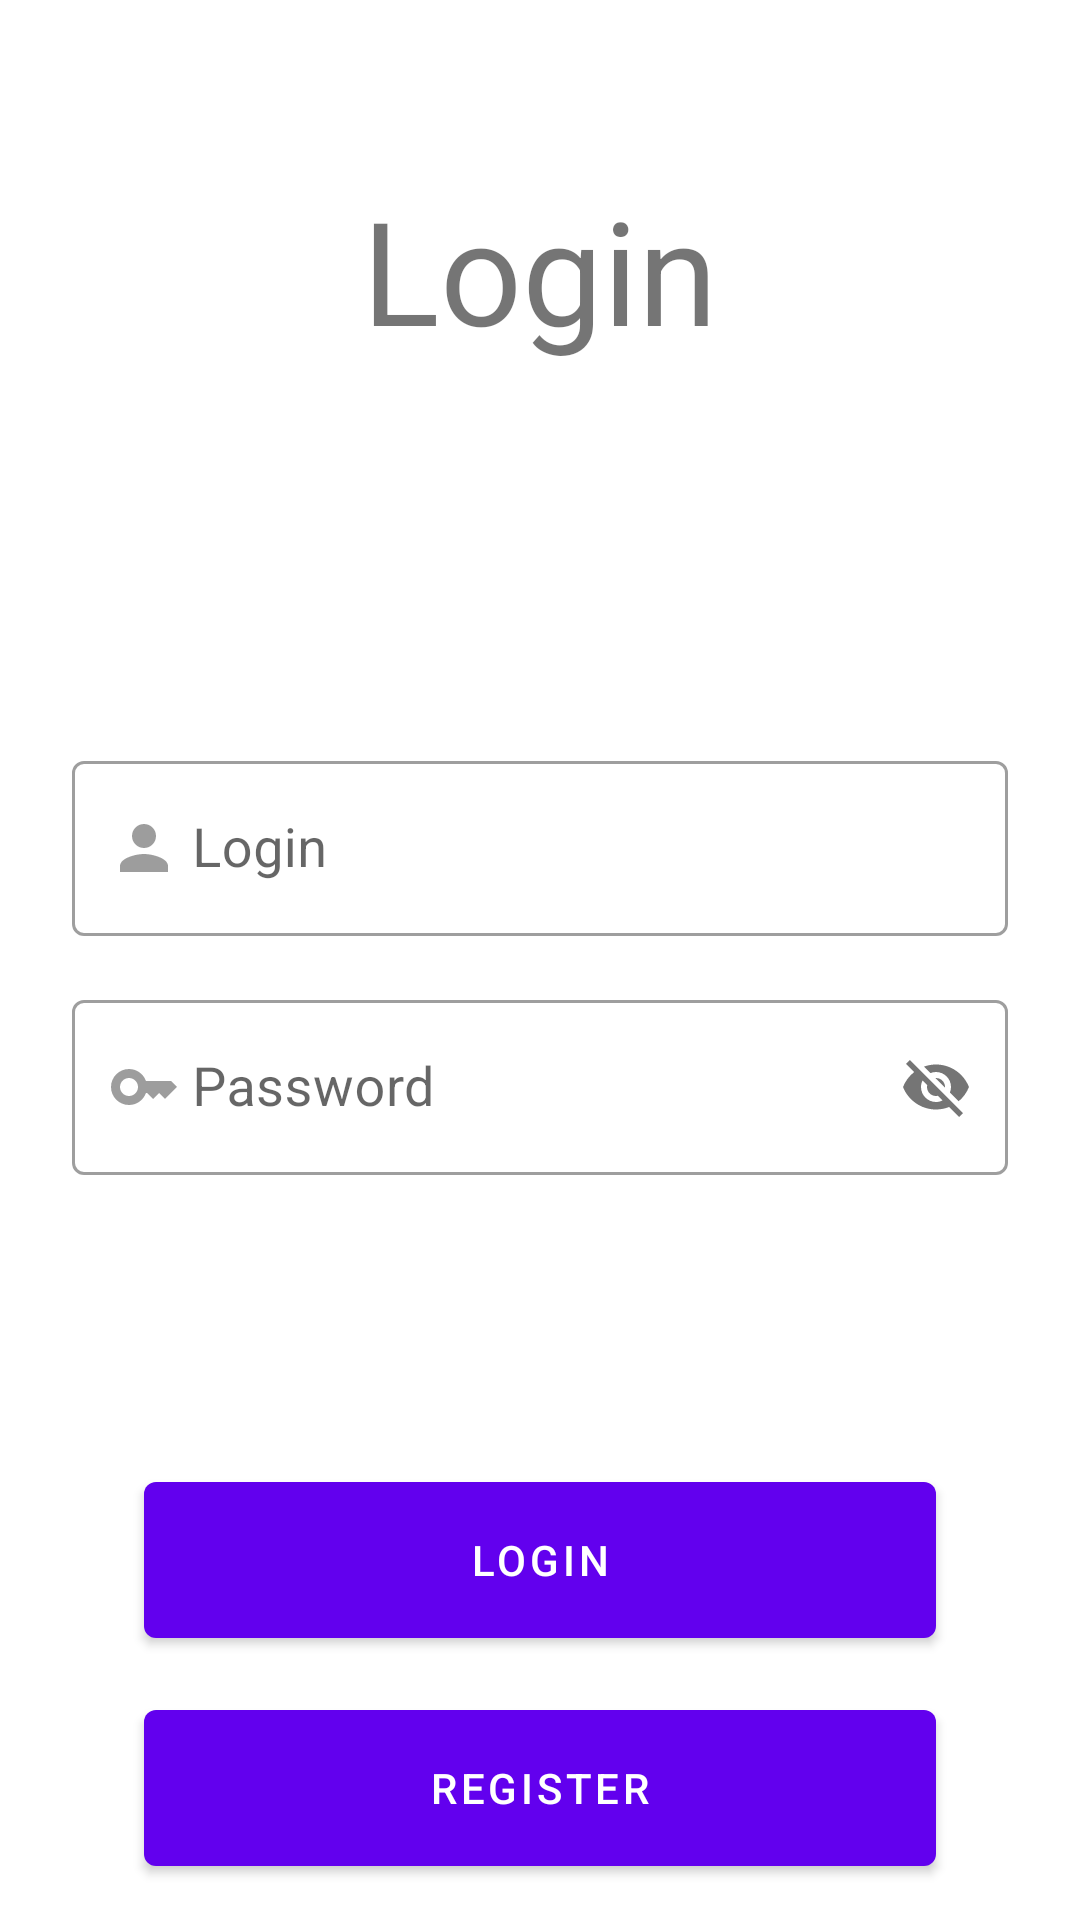

Android layout source for this screen:
<!-- AndroidManifest.xml: application theme Theme.ContactAuth -->
<!-- res/layout/fragment_login.xml -->
<?xml version="1.0" encoding="utf-8"?>
<androidx.constraintlayout.widget.ConstraintLayout xmlns:android="http://schemas.android.com/apk/res/android"
    xmlns:app="http://schemas.android.com/apk/res-auto"
    android:layout_width="match_parent"
    android:layout_height="match_parent">

    <TextView
        android:id="@+id/tv_login"
        android:layout_width="match_parent"
        android:layout_height="wrap_content"
        android:gravity="center_horizontal"
        android:text="Login"
        android:textSize="48sp"
        app:layout_constraintBottom_toBottomOf="parent"
        app:layout_constraintEnd_toEndOf="parent"
        app:layout_constraintStart_toStartOf="parent"
        app:layout_constraintTop_toTopOf="parent"
        app:layout_constraintVertical_bias="0.1" />

    <androidx.appcompat.widget.LinearLayoutCompat
        android:id="@+id/user_data_container"
        android:layout_width="match_parent"
        android:layout_height="wrap_content"
        android:layout_marginHorizontal="24dp"
        android:orientation="vertical"
        app:layout_constraintBottom_toBottomOf="parent"
        app:layout_constraintEnd_toEndOf="parent"
        app:layout_constraintStart_toStartOf="parent"
        app:layout_constraintTop_toTopOf="parent">

        <com.google.android.material.textfield.TextInputLayout
            android:id="@+id/til_login"
            style="@style/Widget.MaterialComponents.TextInputLayout.OutlinedBox"
            android:layout_width="match_parent"
            android:layout_height="wrap_content"
            android:layout_marginVertical="8dp"
            android:hint="Login"
            app:startIconDrawable="@drawable/ic_person">

            <com.google.android.material.textfield.TextInputEditText
                android:id="@+id/et_login"
                android:layout_width="match_parent"
                android:layout_height="wrap_content"
                android:drawableStart="@drawable/ic_person"
                android:textSize="18sp" />

        </com.google.android.material.textfield.TextInputLayout>

        <com.google.android.material.textfield.TextInputLayout
            android:id="@+id/til_password"
            style="@style/Widget.MaterialComponents.TextInputLayout.OutlinedBox"
            android:layout_width="match_parent"
            android:layout_height="wrap_content"
            android:layout_marginVertical="8dp"
            android:hint="Password"
            app:passwordToggleEnabled="true"
            app:startIconDrawable="@drawable/ic_key">

            <com.google.android.material.textfield.TextInputEditText
                android:id="@+id/et_password"
                android:layout_width="match_parent"
                android:layout_height="wrap_content"
                android:drawableStart="@drawable/ic_person"
                android:textSize="18sp" />

        </com.google.android.material.textfield.TextInputLayout>

    </androidx.appcompat.widget.LinearLayoutCompat>

    <com.google.android.material.button.MaterialButton
        android:id="@+id/btn_login"
        android:layout_width="match_parent"
        android:layout_height="64dp"
        android:layout_marginHorizontal="48dp"
        android:text="LOGIN"
        app:layout_constraintBottom_toBottomOf="parent"
        app:layout_constraintEnd_toEndOf="parent"
        app:layout_constraintStart_toStartOf="parent"
        app:layout_constraintTop_toBottomOf="@id/user_data_container" />

    <com.google.android.material.button.MaterialButton
        android:id="@+id/btn_register"
        android:layout_width="match_parent"
        android:layout_height="64dp"
        android:layout_marginHorizontal="48dp"
        android:text="REGISTER"
        app:layout_constraintBottom_toBottomOf="parent"
        app:layout_constraintEnd_toEndOf="parent"
        app:layout_constraintStart_toStartOf="parent"
        app:layout_constraintTop_toBottomOf="@id/btn_login" />

    <ProgressBar
        android:id="@+id/progress"
        android:layout_width="wrap_content"
        android:layout_height="wrap_content"
        android:visibility="gone"
        app:layout_constraintBottom_toTopOf="@id/user_data_container"
        app:layout_constraintEnd_toEndOf="parent"
        app:layout_constraintStart_toStartOf="parent"
        app:layout_constraintTop_toBottomOf="@id/tv_login" />

</androidx.constraintlayout.widget.ConstraintLayout>
<!-- resources referenced by this layout -->
<resources>
  <!-- drawable ic_key (drawable) -->
  <vector android:alpha="0.64" android:height="24dp"
      android:tint="#000000" android:viewportHeight="24"
      android:viewportWidth="24" android:width="24dp" xmlns:android="http://schemas.android.com/apk/res/android">
      <path android:fillColor="@android:color/white" android:pathData="M21,10h-8.35C11.83,7.67 9.61,6 7,6c-3.31,0 -6,2.69 -6,6s2.69,6 6,6c2.61,0 4.83,-1.67 5.65,-4H13l2,2l2,-2l2,2l4,-4.04L21,10zM7,15c-1.65,0 -3,-1.35 -3,-3c0,-1.65 1.35,-3 3,-3s3,1.35 3,3C10,13.65 8.65,15 7,15z"/>
  </vector>
  <!-- drawable ic_person (drawable) -->
  <vector android:alpha="0.64" android:height="24dp"
      android:tint="#000000" android:viewportHeight="24"
      android:viewportWidth="24" android:width="24dp" xmlns:android="http://schemas.android.com/apk/res/android">
      <path android:fillColor="@android:color/white" android:pathData="M12,12c2.21,0 4,-1.79 4,-4s-1.79,-4 -4,-4 -4,1.79 -4,4 1.79,4 4,4zM12,14c-2.67,0 -8,1.34 -8,4v2h16v-2c0,-2.66 -5.33,-4 -8,-4z"/>
  </vector>
  <style name="Theme.ContactAuth" parent="Theme.MaterialComponents.Light.NoActionBar">
          
          <item name="colorPrimary">@color/purple_500</item>
          <item name="colorPrimaryVariant">@color/purple_700</item>
          <item name="colorOnPrimary">@color/white</item>
          
          <item name="colorSecondary">@color/teal_200</item>
          <item name="colorSecondaryVariant">@color/teal_700</item>
          <item name="colorOnSecondary">@color/black</item>
          
          <item name="android:statusBarColor" tools:targetApi="l">?attr/colorPrimaryVariant</item>
          
      </style>
  <!-- not gathered from this repository: default colours our renderer supplied (Android Studio template values) -->
  <color name="purple_500">#FF6200EE</color>
  <color name="purple_700">#FF3700B3</color>
  <color name="teal_200">#FF03DAC5</color>
  <color name="teal_700">#FF018786</color>
  <color name="black">#FF000000</color>
  <color name="white">#FFFFFFFF</color>
</resources>
